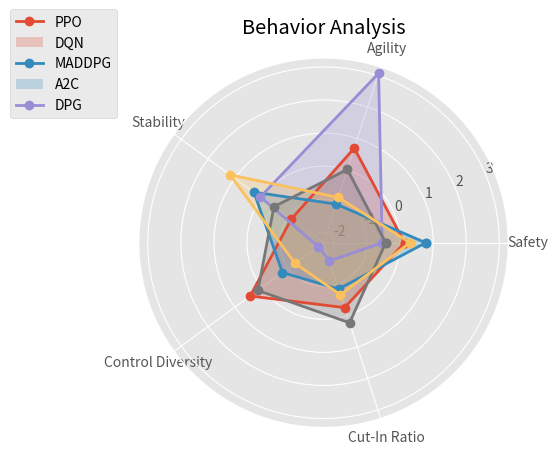

Source code (Python):
import numpy as np
import matplotlib.pyplot as plt


def radar_plots(values, labels, features, title):
    plt.style.use("ggplot")

    N = len(features)
    angles = np.linspace(0, 2 * np.pi, N, endpoint=False)

    # close the radar plots
    values = np.concatenate((values.T, [values.T[0]])).T
    angles = np.concatenate((angles, [angles[0]]))

    fig = plt.figure()
    ax = fig.add_subplot(111, polar=True)

    for i, label in enumerate(labels):
        ax.plot(angles, values[i], "o-", linewidth=2, label=label)
        # fill color
        ax.fill(angles, values[i], alpha=0.25, label=label)

    ax.set_thetagrids(angles[:-1] * 180 / np.pi, features)
    min_v = np.min(values)
    max_v = np.max(values)
    ax.set_ylim(min_v - 0.2, max_v + 0.2)
    plt.title(title)
    ax.grid(True)
    plt.legend(labels, loc="best", bbox_to_anchor=(0.5, 0.0, -0.54, 1.15))
    plt.show()


radar_plots(
    values=np.random.randn(5, 5),
    labels=["PPO", "DQN", "MADDPG", "A2C", "DPG"],
    features=["Safety", "Agility", "Stability", "Control Diversity", "Cut-In Ratio"],
    title="Behavior Analysis",
)
